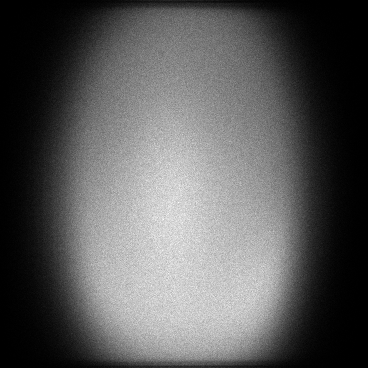

Source data for this figure (header and first rows):
x, y, count
0, 16, 1
0, 64, 1
0, 79, 1
0, 85, 1
0, 104, 1
0, 113, 1
0, 119, 1
0, 125, 1
0, 133, 1
0, 134, 1
0, 141, 1
0, 143, 1
0, 145, 1
0, 154, 2
0, 156, 1
0, 160, 1
0, 164, 1
0, 169, 1
0, 170, 1
0, 171, 1
0, 174, 1
0, 175, 1
0, 180, 2
0, 184, 1
0, 187, 1
0, 190, 1
0, 191, 2
0, 193, 2
0, 194, 1
0, 197, 2
0, 198, 3
0, 201, 1
0, 203, 1
0, 204, 5
0, 205, 1
0, 207, 1
0, 209, 1
0, 210, 1
0, 211, 1
0, 214, 1
0, 215, 1
0, 216, 1
0, 217, 1
0, 218, 3
0, 220, 1
0, 226, 1
0, 229, 3
0, 231, 1
0, 232, 2
0, 233, 1
0, 241, 1
0, 243, 2
0, 245, 3
0, 246, 1
0, 251, 1
0, 253, 1
0, 254, 2
0, 256, 1
0, 257, 3
0, 258, 1
... 124,317 more rows
